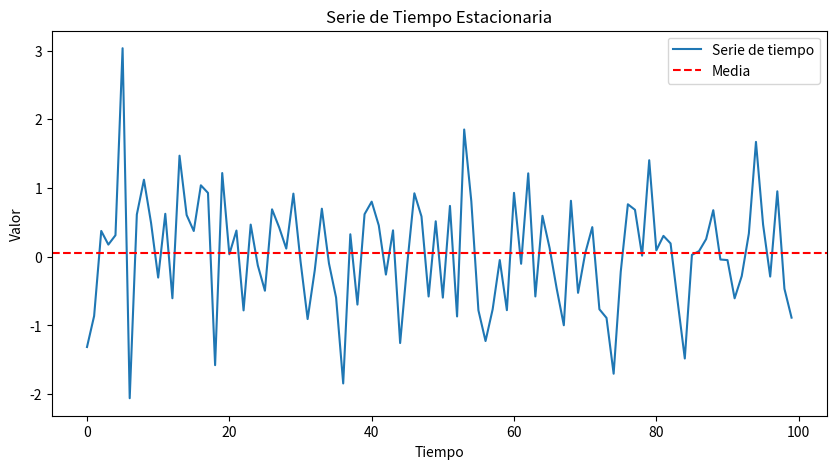

Here is the Python script that generated this plot:
# ------------------------------------------------------------------------------------
# CÓDIGO EXPLICATIVO: PROCESOS ESTACIONARIOS PARA SERIES DE TIEMPO
# ------------------------------------------------------------------------------------
# Este código genera y grafica una serie de tiempo estacionaria. Una serie estacionaria
# es aquella cuyos parámetros estadísticos (como la media y la varianza) permanecen 
# constantes a lo largo del tiempo. Esto es útil en análisis de datos y modelado 
# estadístico, ya que permite trabajar con datos más predecibles y estables.

# ------------------------------------------------------------------------------------
# PASO 1: IMPORTAR LAS LIBRERÍAS NECESARIAS
# ------------------------------------------------------------------------------------
# - `numpy` se utiliza para realizar cálculos matemáticos y generar números aleatorios.
# - `matplotlib.pyplot` se usa para graficar la serie de tiempo y visualizar su comportamiento.
import numpy as np
import matplotlib.pyplot as plt

# ------------------------------------------------------------------------------------
# PASO 2: DEFINIR UNA FUNCIÓN PARA GENERAR UNA SERIE ESTACIONARIA
# ------------------------------------------------------------------------------------
# - Esta función genera una serie de tiempo basada en una distribución normal.
# - La distribución normal asegura que los valores se distribuyan alrededor de una media
#   con una desviación estándar específica, lo que garantiza la estacionariedad.
# - Parámetros:
#   - `tamanio`: Número de puntos en la serie de tiempo.
#   - `media`: Valor promedio de la serie.
#   - `desviacion`: Desviación estándar de la serie.
def generar_serie_estacionaria(tamanio, media, desviacion):
    """
    Genera una serie de tiempo estacionaria basada en una distribucion normal.

    Parametros:
    tamanio (int): Numero de puntos en la serie de tiempo.
    media (float): Valor promedio de la serie.
    desviacion (float): Desviacion estandar de la serie.

    Retorna:
    np.array: Serie de tiempo estacionaria.
    """
    # Generamos valores aleatorios con distribución normal.
    # `loc=media` define la media de la distribución.
    # `scale=desviacion` define la desviación estándar.
    # `size=tamanio` define el número de puntos generados.
    serie = np.random.normal(loc=media, scale=desviacion, size=tamanio)
    return serie

# ------------------------------------------------------------------------------------
# PASO 3: DEFINIR UNA FUNCIÓN PARA GRAFICAR LA SERIE DE TIEMPO
# ------------------------------------------------------------------------------------
# - Esta función grafica la serie de tiempo generada para visualizar su comportamiento.
# - Se incluye una línea horizontal que representa la media de la serie.
# - Parámetros:
#   - `serie`: La serie de tiempo a graficar.
#   - `titulo`: El título del gráfico.
def graficar_serie(serie, titulo):
    """
    Grafica una serie de tiempo.

    Parametros:
    serie (np.array): Serie de tiempo a graficar.
    titulo (str): Titulo del grafico.
    """
    # Configuramos el tamaño de la figura para que sea más legible.
    plt.figure(figsize=(10, 5))
    
    # Graficamos la serie de tiempo.
    plt.plot(serie, label="Serie de tiempo")
    
    # Agregamos una línea horizontal que indica la media de la serie.
    plt.axhline(y=np.mean(serie), color='r', linestyle='--', label="Media")
    
    # Configuramos el título y las etiquetas de los ejes.
    plt.title(titulo)
    plt.xlabel("Tiempo")
    plt.ylabel("Valor")
    
    # Mostramos la leyenda para identificar los elementos del gráfico.
    plt.legend()
    
    # Mostramos el gráfico.
    plt.show()

# ------------------------------------------------------------------------------------
# PASO 4: EJEMPLO PRÁCTICO
# ------------------------------------------------------------------------------------
# - En este bloque se genera una serie de tiempo estacionaria con parámetros definidos.
# - Se imprime la serie generada y se grafica para observar su comportamiento.
if __name__ == "__main__":
    # Definimos los parámetros de la serie estacionaria:
    # - `tamanio`: Número de puntos en la serie (100 puntos).
    # - `media`: Media de la serie (0).
    # - `desviacion`: Desviación estándar de la serie (1).
    tamanio = 100
    media = 0
    desviacion = 1

    # Generamos la serie estacionaria utilizando la función definida anteriormente.
    serie_estacionaria = generar_serie_estacionaria(tamanio, media, desviacion)

    # Mostramos la serie generada en la consola.
    print("Serie estacionaria generada:")
    print(serie_estacionaria)

    # Graficamos la serie para visualizar su comportamiento.
    graficar_serie(serie_estacionaria, "Serie de Tiempo Estacionaria")

    # --------------------------------------------------------------------------------
    # EXPLICACIÓN DETALLADA DEL ALGORITMO
    # --------------------------------------------------------------------------------
    # 1. Este algoritmo genera una serie de tiempo estacionaria utilizando una 
    #    distribución normal. Esto significa que los valores de la serie se distribuyen
    #    alrededor de una media constante con una dispersión controlada por la desviación
    #    estándar.
    # 2. Suposiciones clave:
    #    - La media y la desviación estándar no cambian con el tiempo.
    #    - Los valores son independientes entre sí.
    # 3. Ventajas:
    #    - Las series estacionarias son más fáciles de analizar y modelar.
    #    - Son útiles en aplicaciones como predicción y análisis de tendencias.
    # 4. Limitaciones:
    #    - Este modelo no captura patrones complejos como tendencias o estacionalidad.
    #    - Es una simplificación que puede no ser adecuada para todos los datos reales.